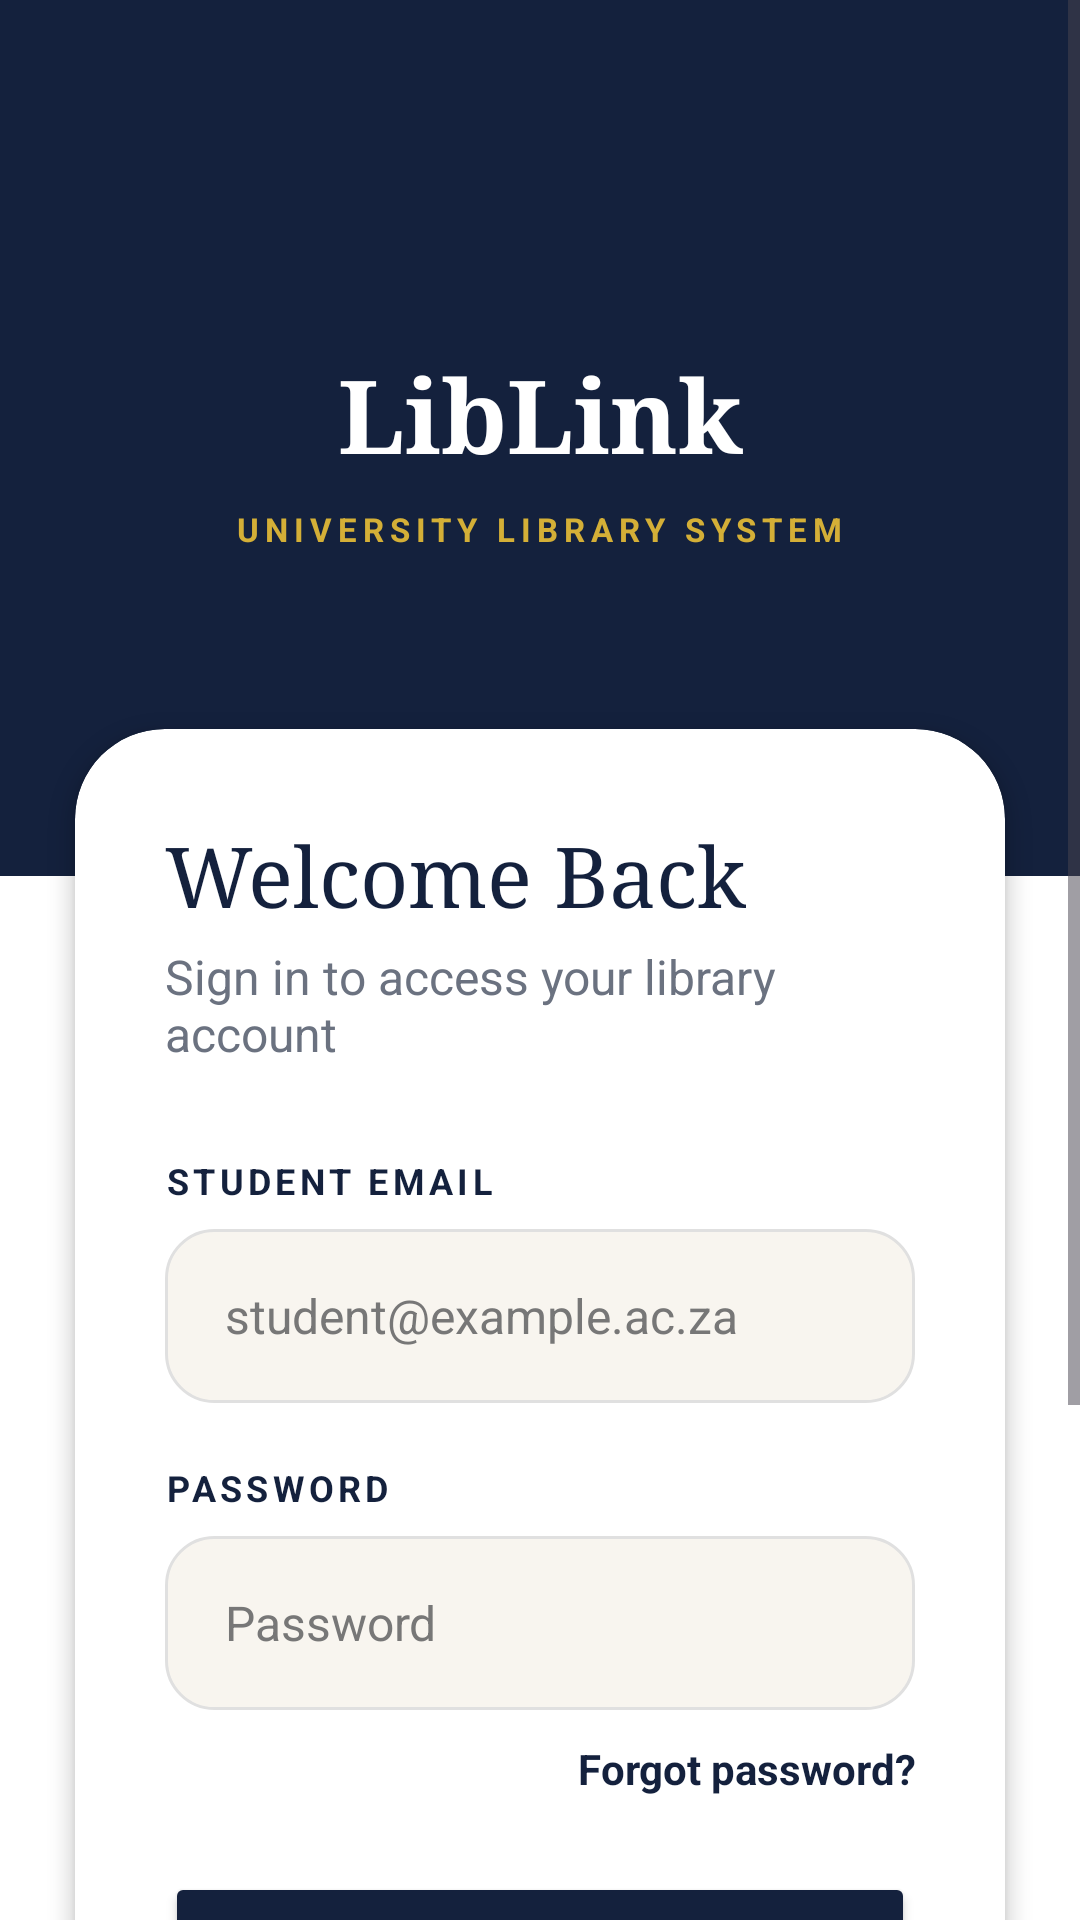

This screen was rendered from an Android layout file. Write that file and the resources it references.
<!-- AndroidManifest.xml: application theme Theme.LibLinkApp -->
<!-- res/layout/activity_main.xml -->
<?xml version="1.0" encoding="utf-8"?>
<ScrollView xmlns:android="http://schemas.android.com/apk/res/android"
    xmlns:app="http://schemas.android.com/apk/res-auto"
    xmlns:tools="http://schemas.android.com/tools"
    android:layout_width="match_parent"
    android:layout_height="match_parent"
    android:fillViewport="true"
    android:background="#FFFFFF"
    android:scrollbars="vertical">

    <androidx.constraintlayout.widget.ConstraintLayout
        android:id="@+id/main"
        android:layout_width="match_parent"
        android:layout_height="wrap_content"
        tools:context=".MainActivity">

        
        <View
            android:id="@+id/headerBackground"
            android:layout_width="0dp"
            android:layout_height="292dp"
            android:background="#14213D"
            app:layout_constraintTop_toTopOf="parent"
            app:layout_constraintStart_toStartOf="parent"
            app:layout_constraintEnd_toEndOf="parent" />

        
        <ImageView
            android:id="@+id/logoImage"
            android:layout_width="90dp"
            android:layout_height="90dp"
            android:src="@drawable/liblink"
            android:contentDescription="LibLink Logo"
            android:scaleType="fitCenter"
            android:layout_marginTop="15dp"
            app:layout_constraintTop_toTopOf="@id/headerBackground"
            app:layout_constraintStart_toStartOf="parent"
            app:layout_constraintEnd_toEndOf="parent"
            tools:ignore="HardcodedText" />

        
        <TextView
            android:id="@+id/logoText"
            android:layout_width="wrap_content"
            android:layout_height="wrap_content"
            android:text="@string/LibLink"
            android:textColor="#FFFFFF"
            android:textSize="34sp"
            android:textStyle="bold"
            android:fontFamily="serif"
            android:layout_marginTop="10dp"
            app:layout_constraintTop_toBottomOf="@id/logoImage"
            app:layout_constraintStart_toStartOf="parent"
            app:layout_constraintEnd_toEndOf="parent" />

        
        <TextView
            android:id="@+id/logoSubtitle"
            android:layout_width="wrap_content"
            android:layout_height="wrap_content"
            android:text="UNIVERSITY LIBRARY SYSTEM"
            android:textColor="#D4AF37"
            android:textSize="11sp"
            android:letterSpacing="0.18"
            android:textStyle="bold"
            android:layout_marginTop="8dp"
            app:layout_constraintTop_toBottomOf="@id/logoText"
            app:layout_constraintStart_toStartOf="parent"
            app:layout_constraintEnd_toEndOf="parent"
            tools:ignore="HardcodedText" />

        
        <androidx.cardview.widget.CardView
            android:id="@+id/loginCard"
            android:layout_width="0dp"
            android:layout_height="wrap_content"
            android:layout_marginStart="25dp"
            android:layout_marginEnd="25dp"
            android:layout_marginTop="243dp"
            app:cardCornerRadius="30dp"
            app:cardElevation="4dp"
            app:cardBackgroundColor="#FFFFFF"
            app:layout_constraintTop_toTopOf="parent"
            app:layout_constraintStart_toStartOf="parent"
            app:layout_constraintEnd_toEndOf="parent">

            <LinearLayout
                android:layout_width="match_parent"
                android:layout_height="wrap_content"
                android:orientation="vertical"
                android:padding="30dp">

                
                <TextView
                    android:layout_width="wrap_content"
                    android:layout_height="wrap_content"
                    android:text="Welcome Back"
                    android:textColor="#14213D"
                    android:textSize="28sp"
                    android:fontFamily="serif"
                    tools:ignore="HardcodedText" />

                
                <TextView
                    android:layout_width="wrap_content"
                    android:layout_height="wrap_content"
                    android:layout_marginTop="5dp"
                    android:text="Sign in to access your library account"
                    android:textColor="#6B7280"
                    android:textSize="16sp"
                    tools:ignore="HardcodedText" />

                
                <TextView
                    android:layout_width="wrap_content"
                    android:layout_height="wrap_content"
                    android:layout_marginTop="30dp"
                    android:text="STUDENT EMAIL"
                    android:textColor="#14213D"
                    android:textSize="12sp"
                    android:textStyle="bold"
                    android:letterSpacing="0.12"
                    tools:ignore="HardcodedText" />

                
                <EditText
                    android:id="@+id/emailEditText"
                    android:layout_width="match_parent"
                    android:layout_height="58dp"
                    android:layout_marginTop="8dp"
                    android:background="@drawable/edit_text_background"
                    android:hint="student@example.ac.za"
                    android:inputType="textEmailAddress"
                    android:paddingStart="20dp"
                    android:paddingEnd="20dp"
                    android:singleLine="true"
                    android:textColor="#1E1E1E"
                    android:textColorHint="#777777"
                    android:textSize="16sp"
                    tools:ignore="Autofill,HardcodedText,VisualLintTextFieldSize,TextContrastCheck" />

                
                <TextView
                    android:layout_width="wrap_content"
                    android:layout_height="wrap_content"
                    android:layout_marginTop="20dp"
                    android:text="PASSWORD"
                    android:textColor="#14213D"
                    android:textSize="12sp"
                    android:textStyle="bold"
                    android:letterSpacing="0.12"
                    tools:ignore="HardcodedText" />

                
                <EditText
                    android:id="@+id/passwordEditText"
                    android:layout_width="match_parent"
                    android:layout_height="58dp"
                    android:layout_marginTop="8dp"
                    android:background="@drawable/edit_text_background"
                    android:hint="Password"
                    android:inputType="textPassword"
                    android:paddingStart="20dp"
                    android:paddingEnd="20dp"
                    android:singleLine="true"
                    android:textColor="#1E1E1E"
                    android:textColorHint="#777777"
                    android:textSize="16sp"
                    tools:ignore="Autofill,HardcodedText,VisualLintTextFieldSize,TextContrastCheck" />

                
                <TextView
                    android:id="@+id/forgotPassword"
                    android:layout_width="match_parent"
                    android:layout_height="wrap_content"
                    android:layout_marginTop="10dp"
                    android:gravity="end"
                    android:text="Forgot password?"
                    android:textColor="#14213D"
                    android:textSize="14sp"
                    android:textStyle="bold"
                    tools:ignore="HardcodedText" />

                
                <Button
                    android:id="@+id/btnSignIn"
                    android:layout_width="match_parent"
                    android:layout_height="58dp"
                    android:layout_marginTop="25dp"
                    android:backgroundTint="#14213D"
                    android:text="Sign In"
                    android:textAllCaps="false"
                    android:textColor="#FFFFFF"
                    android:textSize="16sp"
                    android:textStyle="bold"
                    app:cornerRadius="15dp"
                    tools:ignore="HardcodedText,VisualLintButtonSize" />

                
                <Button
                    android:id="@+id/btnSSO"
                    android:layout_width="match_parent"
                    android:layout_height="58dp"
                    android:layout_marginTop="15dp"
                    android:backgroundTint="#FFFFFF"
                    android:text="▱  Sign in with Google"
                    android:textAllCaps="false"
                    android:textColor="#14213D"
                    android:textSize="16sp"
                    app:strokeColor="#D0D3D8"
                    app:strokeWidth="1dp"
                    app:cornerRadius="15dp"
                    tools:ignore="HardcodedText,VisualLintButtonSize" />

                
                <LinearLayout
                    android:layout_width="match_parent"
                    android:layout_height="wrap_content"
                    android:layout_marginTop="28dp"
                    android:layout_marginBottom="10dp"
                    android:gravity="center"
                    android:orientation="horizontal">

                    <TextView
                        android:layout_width="wrap_content"
                        android:layout_height="wrap_content"
                        android:text="Don't have an account? "
                        android:textColor="#6B7280"
                        android:textSize="16sp"
                        tools:ignore="HardcodedText" />

                    <TextView
                        android:id="@+id/registerText"
                        android:layout_width="wrap_content"
                        android:layout_height="wrap_content"
                        android:text="Register"
                        android:textColor="#14213D"
                        android:textSize="16sp"
                        android:textStyle="bold"
                        tools:ignore="HardcodedText" />

                </LinearLayout>

            </LinearLayout>

        </androidx.cardview.widget.CardView>

        
        <View
            android:layout_width="1dp"
            android:layout_height="30dp"
            app:layout_constraintTop_toBottomOf="@id/loginCard"
            app:layout_constraintStart_toStartOf="parent" />

    </androidx.constraintlayout.widget.ConstraintLayout>

</ScrollView>
<!-- resources referenced by this layout -->
<resources>
  <!-- drawable edit_text_background (drawable) -->
  <?xml version="1.0" encoding="utf-8"?>
  <shape xmlns:android="http://schemas.android.com/apk/res/android">
  
      <solid android:color="#F8F5EF" />
  
      <stroke
          android:width="1dp"
          android:color="#E0E0E0" />
  
      <corners android:radius="16dp" />
  
  </shape>
  <string name="LibLink">LibLink</string>
  <style name="Theme.LibLinkApp" parent="Base.Theme.LibLinkApp" />
  <style name="Base.Theme.LibLinkApp" parent="Theme.Material3.DayNight.NoActionBar">
          
          
      </style>
</resources>
